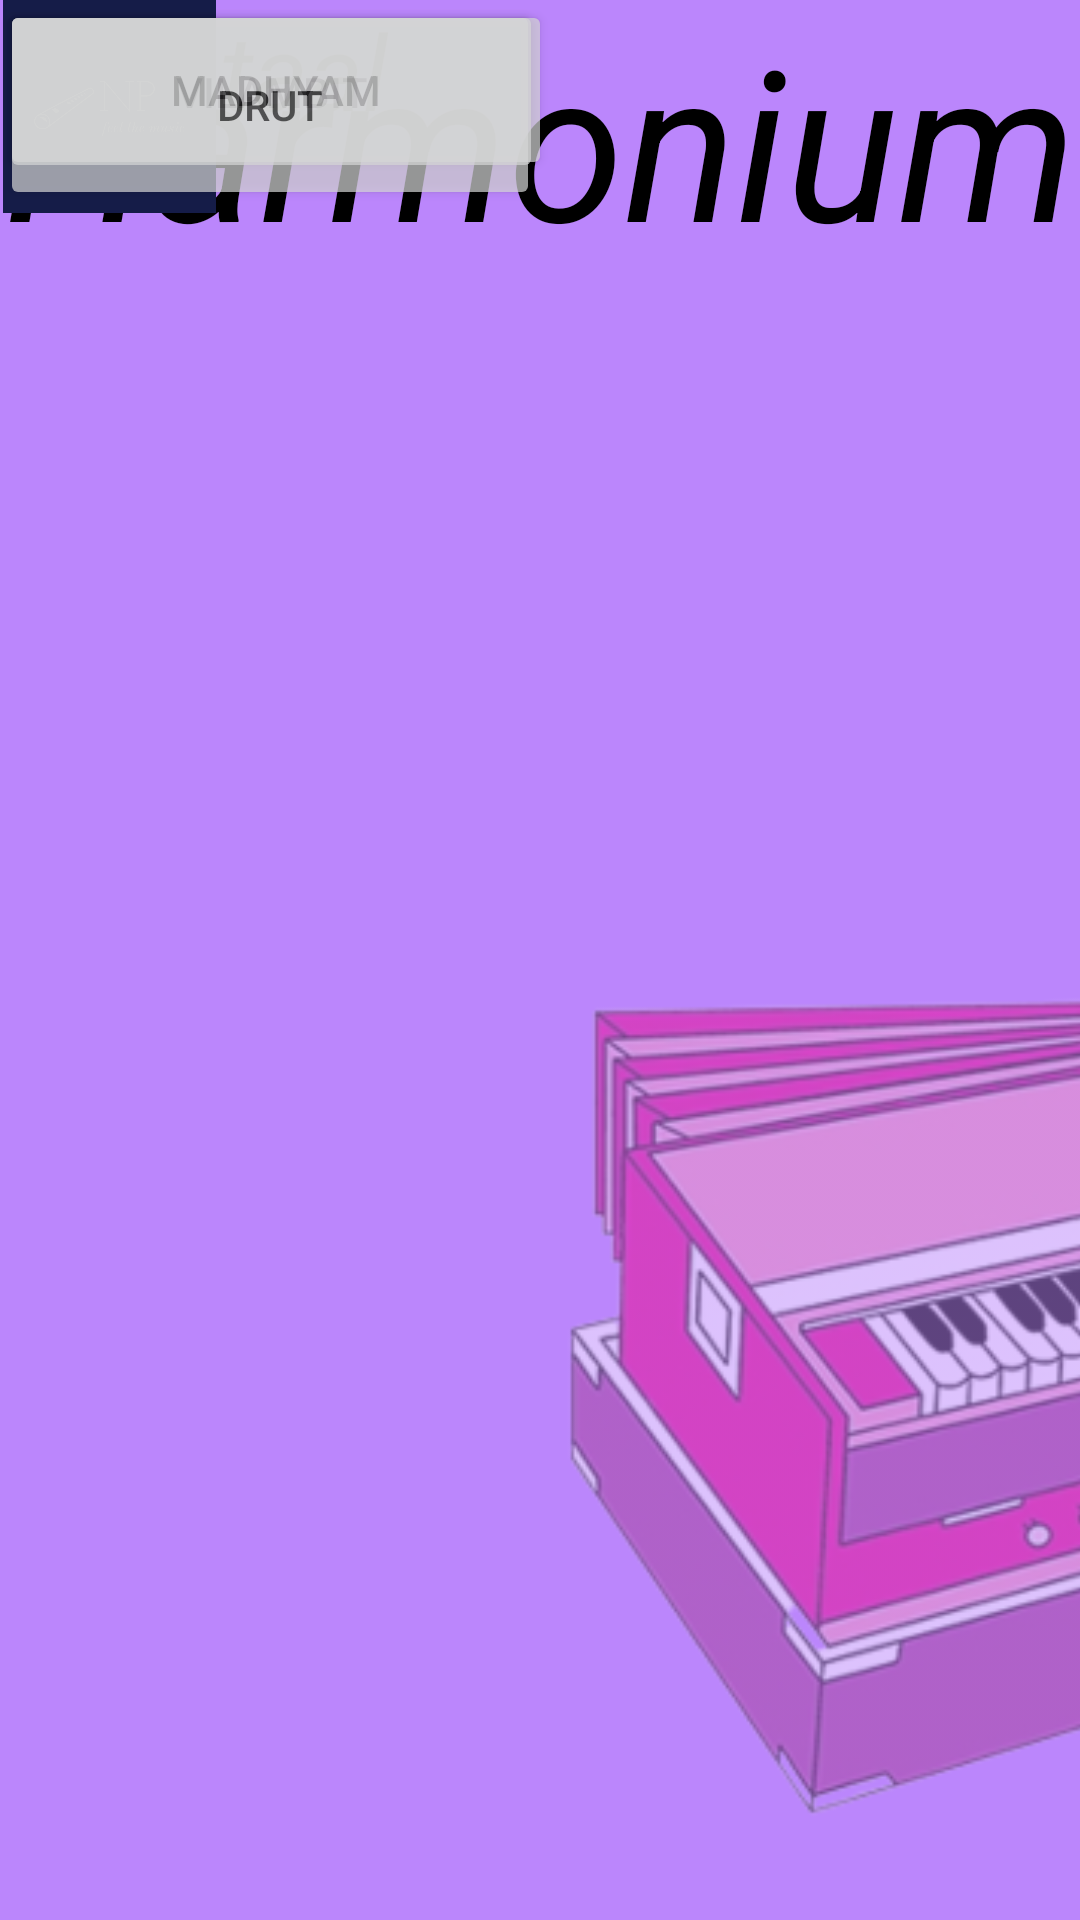

The Android layout XML behind this screen, and the referenced resources:
<!-- AndroidManifest.xml: application theme Theme.NagmaPro -->
<!-- res/layout/activity_harmonium.xml -->
<?xml version="1.0" encoding="utf-8"?>
<androidx.constraintlayout.widget.ConstraintLayout xmlns:android="http://schemas.android.com/apk/res/android"
    xmlns:app="http://schemas.android.com/apk/res-auto"
    xmlns:tools="http://schemas.android.com/tools"
    android:layout_width="match_parent"
    android:layout_height="match_parent"
    android:background="@color/purple_200"
    tools:context=".Harmonium">

    <TextView
        android:id="@+id/textView3"
        android:layout_width="wrap_content"
        android:layout_height="wrap_content"
        android:text="Harmonium"
        android:textColor="@color/black"
        android:textSize="70dp"
        android:textStyle="italic"
        app:layout_constraintEnd_toEndOf="parent"
        app:layout_constraintStart_toStartOf="parent"
        tools:layout_editor_absoluteY="100dp" />

    <TextView
        android:id="@+id/textView5"
        android:layout_width="wrap_content"
        android:layout_height="wrap_content"
        android:text="Teentaal"
        android:textColor="@color/black"
        android:textSize="35dp"
        android:textStyle="italic"
        tools:layout_editor_absoluteX="33dp"
        tools:layout_editor_absoluteY="74dp" />

    <ImageView
        android:id="@+id/imageView3"
        android:layout_width="73dp"
        android:layout_height="71dp"
        app:srcCompat="@drawable/drawable2"
        tools:layout_editor_absoluteX="341dp"
        tools:layout_editor_absoluteY="3dp" />

    <ImageView
        android:id="@+id/imageView5"
        android:layout_width="743dp"
        android:layout_height="937dp"
        app:srcCompat="@drawable/harm"
        android:alpha="0.5"
        tools:layout_editor_absoluteX="-165dp"
        tools:layout_editor_absoluteY="-97dp" />

    <Button
        android:id="@+id/button5"
        android:layout_width="181dp"
        android:layout_height="61dp"
        android:alpha="0.7"
        android:text="vilambit"
        tools:layout_editor_absoluteX="23dp"
        tools:layout_editor_absoluteY="255dp" />

    <Button
        android:id="@+id/button6"
        android:layout_width="184dp"
        android:layout_height="60dp"
        android:alpha="0.7"
        android:text="Madhyam"
        tools:layout_editor_absoluteX="23dp"
        tools:layout_editor_absoluteY="386dp" />

    <Button
        android:id="@+id/button7"
        android:layout_width="180dp"
        android:layout_height="70dp"
        android:text="drut"
        android:alpha="0.7"
        tools:layout_editor_absoluteX="27dp"
        tools:layout_editor_absoluteY="530dp" />


</androidx.constraintlayout.widget.ConstraintLayout>
<!-- resources referenced by this layout -->
<resources>
  <!-- drawable drawable2: png bitmap (drawable-v24, 77738 bytes) -->
  <!-- drawable harm: png bitmap (drawable, 146181 bytes) -->
  <style name="Theme.NagmaPro" parent="Theme.MaterialComponents.DayNight.DarkActionBar">
          
          <item name="colorPrimary">@color/purple_500</item>
          <item name="colorPrimaryVariant">@color/purple_700</item>
          <item name="colorOnPrimary">@color/white</item>
          
          <item name="colorSecondary">@color/teal_200</item>
          <item name="colorSecondaryVariant">@color/teal_700</item>
          <item name="colorOnSecondary">@color/black</item>
          
          <item name="android:statusBarColor" tools:targetApi="l">?attr/colorPrimaryVariant</item>
          
      </style>
  <!-- not gathered from this repository: default colours our renderer supplied (Android Studio template values) -->
  <color name="purple_200">#FFBB86FC</color>
  <color name="purple_500">#FF6200EE</color>
  <color name="purple_700">#FF3700B3</color>
  <color name="teal_200">#FF03DAC5</color>
  <color name="teal_700">#FF018786</color>
  <color name="black">#FF000000</color>
  <color name="white">#FFFFFFFF</color>
</resources>
